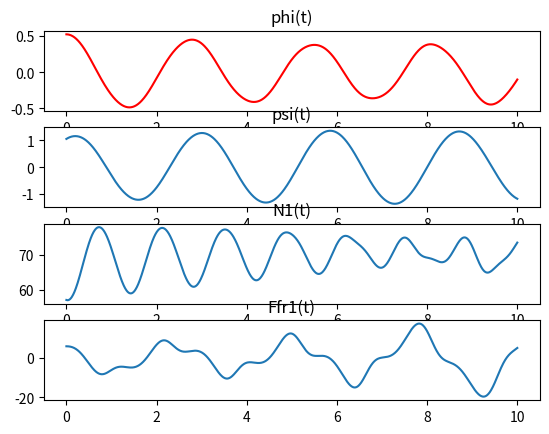
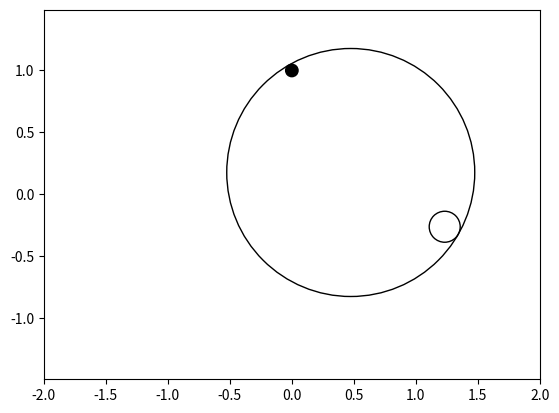

Generate these figures, in order, with matplotlib:
import math

import numpy as np
import sympy
import matplotlib.pyplot as plt
from scipy.integrate import odeint

from matplotlib.animation import FuncAnimation


def SystDiffEq(y, t, m1, m2, a, b, g):
    # y = [phi, psi, phi', psi'] -> dy = [phi', psi', phi'', psi'']
    dy = np.zeros_like(y)
    dy[0] = y[2]
    dy[1] = y[3]

    phi = y[0]
    psi = y[1]
    dphi = y[2]
    dpsi = y[3]

    # a11 * phi'' + a12 * psi'' = b1
    # a21 * phi'' + a22 * psi'' = b2

    a11 = (m1 + m2)*2*a
    a12 = -m2*b*(1 - np.cos(psi - phi))
    b1 = -(m1 + m2)*g*np.sin(phi) + m2*b*np.sin(psi - phi)*dpsi**2 
    
    a21 = a*(1 - np.cos(psi - phi))
    a22 = -2*b
    b2 = g*np.sin(psi) + a*np.sin(psi - phi)*dphi**2

    detA = a11 * a22 - a12 * a21
    detA1 = b1 * a22 - a12 * b2
    detA2 = a11 * b2 - b1 * a21

    dy[2] = detA1 / detA
    dy[3] = detA2 / detA

    return dy

# Дано:
g = 9.8
m1 = 4
m2 = 2
r1 = 1
r2 = 0.125
r3 = 0.05
a = r1 - r3
b = r1 - r2
t0 = 0
phi0 = np.pi / 6
psi0 = np.pi / 3
dphi0 = 0
dpsi0 = np.pi / 3

# Задаю функции phi(t) и psi(t) 

step = 1000

t = np.linspace(0, 10, step)

y0 = np.array([phi0, psi0, dphi0, dpsi0])

Y = odeint(SystDiffEq, y0, t, (m1, m2, a, b, g))

phi = Y[:,0]
psi = Y[:,1]
dphi = Y[:,2]
dpsi = Y[:,3]

ddphi = np.zeros_like(t)
ddpsi = np.zeros_like(t)
for i in np.arange(len(t)):
    ddphi[i], ddpsi[i] = SystDiffEq(Y[i], t[i], m1, m2, a, b, g)[2:]
    
# Задаю функции N1 и Fft1 - реакции опоры и трения

N1 = (m1 + m2)*(g*np.cos(phi) + a*dphi**2) +\
      m2*b*(ddpsi*np.sin(phi - psi) + dpsi**2*np.cos(phi - psi))

Ffr1 = (m1 + m2)*(g*np.sin(phi) + a*ddphi) +\
        m2*b*(ddpsi*np.cos(psi - phi) - dpsi**2*np.sin(psi - phi))

fgrt = plt.figure()
phiplt = fgrt.add_subplot(4, 1, 1)
plt.title("phi(t)")
phiplt.plot(t, phi, color = 'r')
psiplt = fgrt.add_subplot(4, 1, 2)
plt.title("psi(t)")
psiplt.plot(t, psi)
n1plt = fgrt.add_subplot(4, 1, 3)
plt.title("N1(t)")
n1plt.plot(t, N1)
ffr1plt = fgrt.add_subplot(4, 1, 4)
plt.title("Ffr1(t)")
ffr1plt.plot(t, Ffr1)
fgrt.show()

# Анимация
fig = plt.figure()
gr = fig.add_subplot(1, 1, 1)
gr.axis('equal')

def rotation2D(x, y, angle):
    Rx = x * np.cos(angle) - y * np.sin(angle)
    Ry = x * np.sin(angle) + y * np.cos(angle)
    return Rx, Ry

Ox, Oy = 0, 1

pO = plt.Circle((Ox, Oy), r3, color='black')

C1x = np.linspace(0, 10, step)
C1y = np.linspace(0, 10, step)

for i in range(len(phi)):
    Rx, Ry = rotation2D(0, -a, phi[i])
    C1x[i] = Ox + Rx
    C1y[i] = Oy + Ry

C2x = np.linspace(0, 10, step)
C2y = np.linspace(0, 10, step)

for i in range(len(phi)):
    Rx, Ry = rotation2D(0, -b, psi[i])
    C2x[i] = C1x[i] + Rx
    C2y[i] = C1y[i] + Ry

gr.add_patch(pO)

A1 = plt.Circle((C1x[0], C1y[0]), r1, color='black', fill=False)
A2 = plt.Circle((C2x[0], C2y[0]), r2, color='black', fill=False)

gr.add_patch(A1)
gr.add_patch(A2)

def animate(i):
    A1.center = (C1x[i], C1y[i])
    A2.center = (C2x[i], C2y[i])

gr.set(xlim=[-2, 2], ylim=[-2, 2])

anim = FuncAnimation(fig, animate, frames = step, interval = 1)

plt.show()
